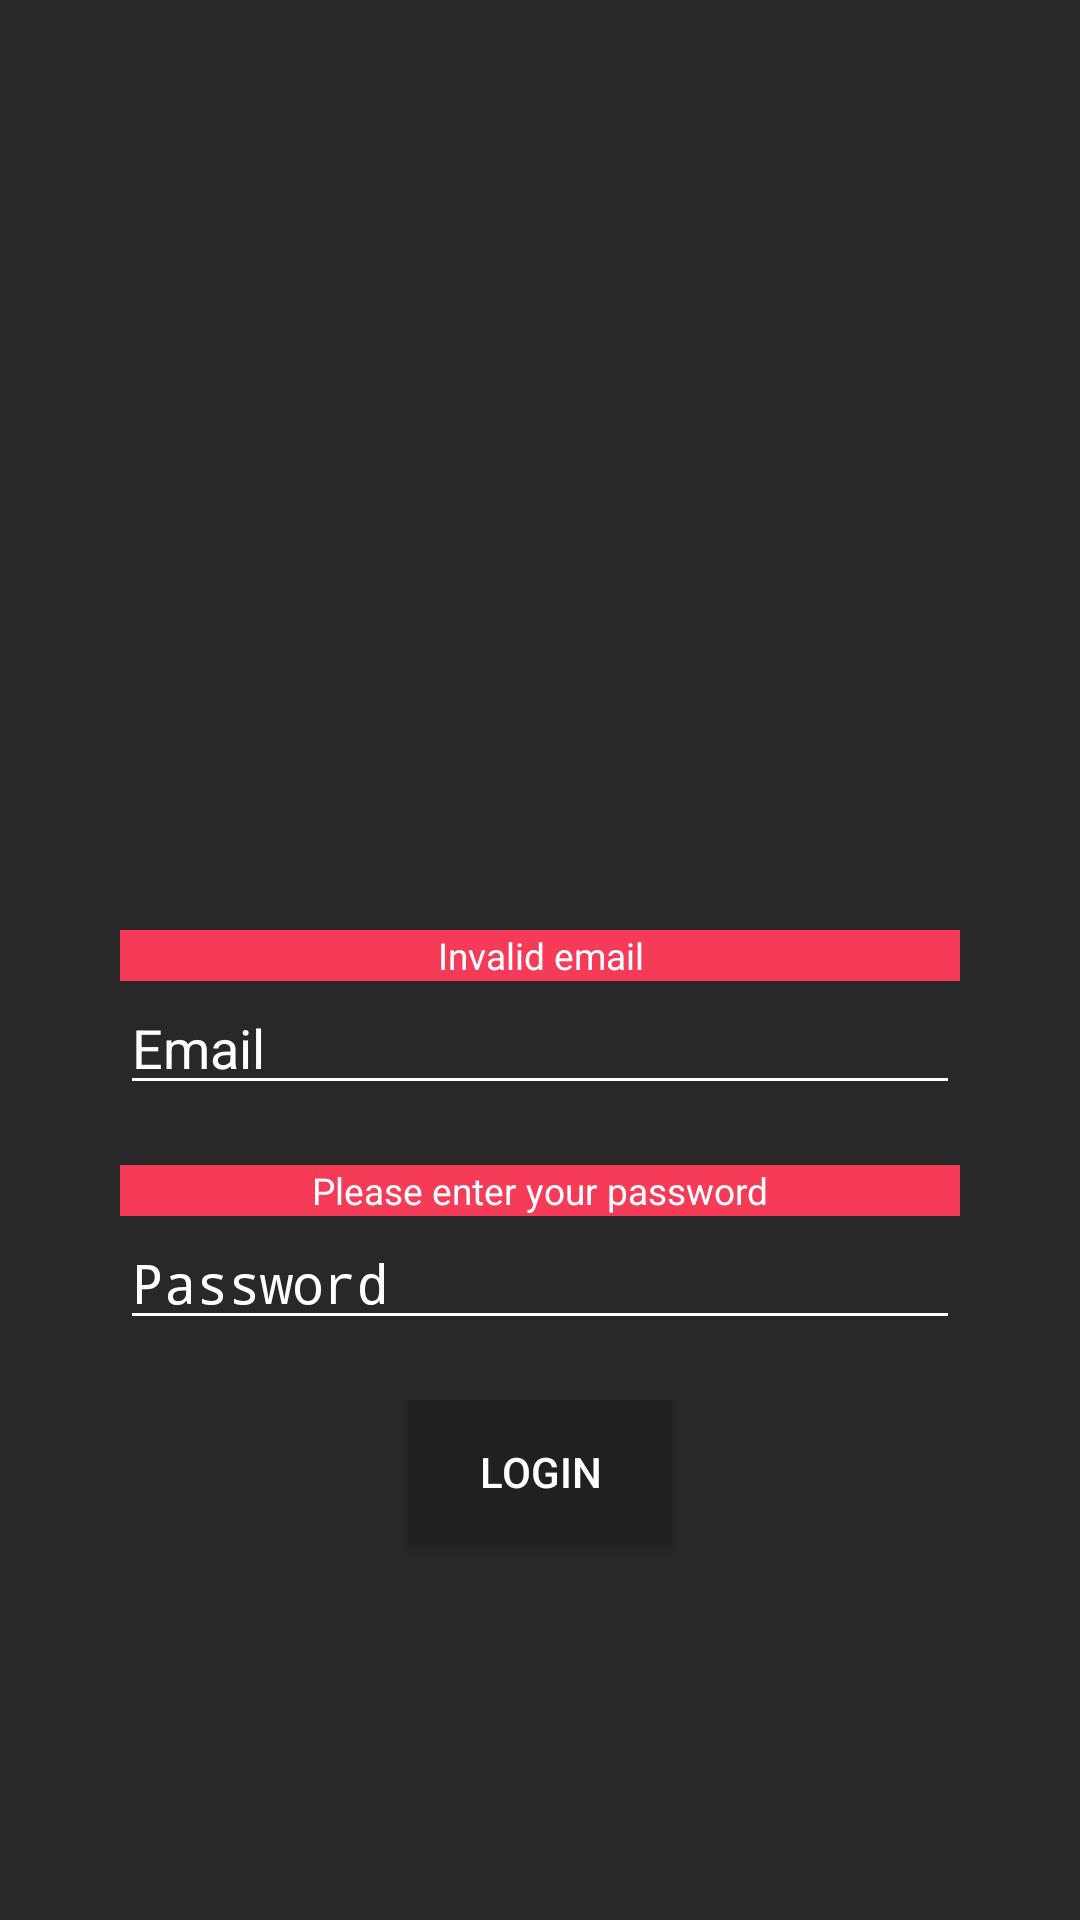

This screen was rendered from an Android layout file. Write that file and the resources it references.
<!-- AndroidManifest.xml: application theme AppTheme -->
<!-- res/layout/login_dialog.xml -->
<?xml version="1.0" encoding="utf-8"?>
<LinearLayout
    xmlns:android="http://schemas.android.com/apk/res/android"
    xmlns:app="http://schemas.android.com/apk/res-auto"
    android:layout_width="wrap_content"
    android:layout_height="wrap_content"
    android:orientation="vertical"
    android:gravity="center"
    android:padding="40dp"
    android:background="@color/dark">
    <ImageView
        android:id="@+id/login_image"
        android:layout_width="250dp"
        android:layout_height="125dp"
        android:src="@drawable/user"
        android:layout_marginVertical="20dp"
        app:tint="@color/colorWhite" />
    <LinearLayout
        android:layout_width="match_parent"
        android:layout_height="wrap_content"
        android:orientation="vertical"
        android:paddingVertical="20dp">
        
        <TextView
            android:id="@+id/login_email_error"
            android:layout_width="match_parent"
            android:layout_height="wrap_content"
            android:text="@string/email_error"
            android:textColor="@color/colorWhite"
            android:background="@color/colorRed"
            android:textAlignment="center"
            android:textSize="6pt"/>
        <EditText
            android:id="@+id/login_email_field"
            android:layout_width="match_parent"
            android:layout_height="wrap_content"
            android:layout_marginBottom="20dp"
            android:hint="@string/email"
            android:textColorHint="@color/colorWhite"
            android:backgroundTint="@color/colorWhite"
            android:textColor="@color/colorWhite"/>
        
        <TextView
            android:id="@+id/login_password_error"
            android:layout_width="match_parent"
            android:layout_height="wrap_content"
            android:text="@string/password_error"
            android:textColor="@color/colorWhite"
            android:background="@color/colorRed"
            android:textAlignment="center"
            android:textSize="6pt"/>
        <EditText
            android:id="@+id/login_password_field"
            android:layout_width="match_parent"
            android:layout_height="wrap_content"
            android:hint="@string/password"
            android:inputType="textPassword"
            android:textColorHint="@color/colorWhite"
            android:backgroundTint="@color/colorWhite"
            android:textColor="@color/colorWhite"/>
    </LinearLayout>
    <Button
        android:id="@+id/btnLogin"
        android:layout_width="wrap_content"
        android:layout_height="wrap_content"
        android:text="@string/login"
        android:background="@drawable/dark_button"
        android:textColor="@color/colorWhite"/>


</LinearLayout>
<!-- resources referenced by this layout -->
<resources>
  <color name="colorRed">#f53b57</color>
  <color name="colorWhite">#FFFFFF</color>
  <color name="dark">#282828</color>
  <!-- drawable dark_button (drawable) -->
  <?xml version="1.0" encoding="utf-8"?>
  <shape xmlns:android="http://schemas.android.com/apk/res/android"
      android:shape="rectangle">
      <solid android:color="@color/darker"/>
  
  </shape>
  <string name="email">Email</string>
  <string name="email_error">Invalid email</string>
  <string name="login">Login</string>
  <string name="password">Password</string>
  <string name="password_error">Please enter your password</string>
  <style name="AppTheme" parent="Theme.AppCompat.Light.DarkActionBar">
          
          <item name="colorPrimary">@color/dark</item>
          <item name="colorPrimaryDark">@color/darker</item>
          <item name="colorAccent">@color/colorBlue</item>
          <item name="actionMenuTextColor">@color/colorWhite</item>
      </style>
  <color name="darker">#202020</color>
  <color name="colorBlue">#3498db</color>
</resources>
